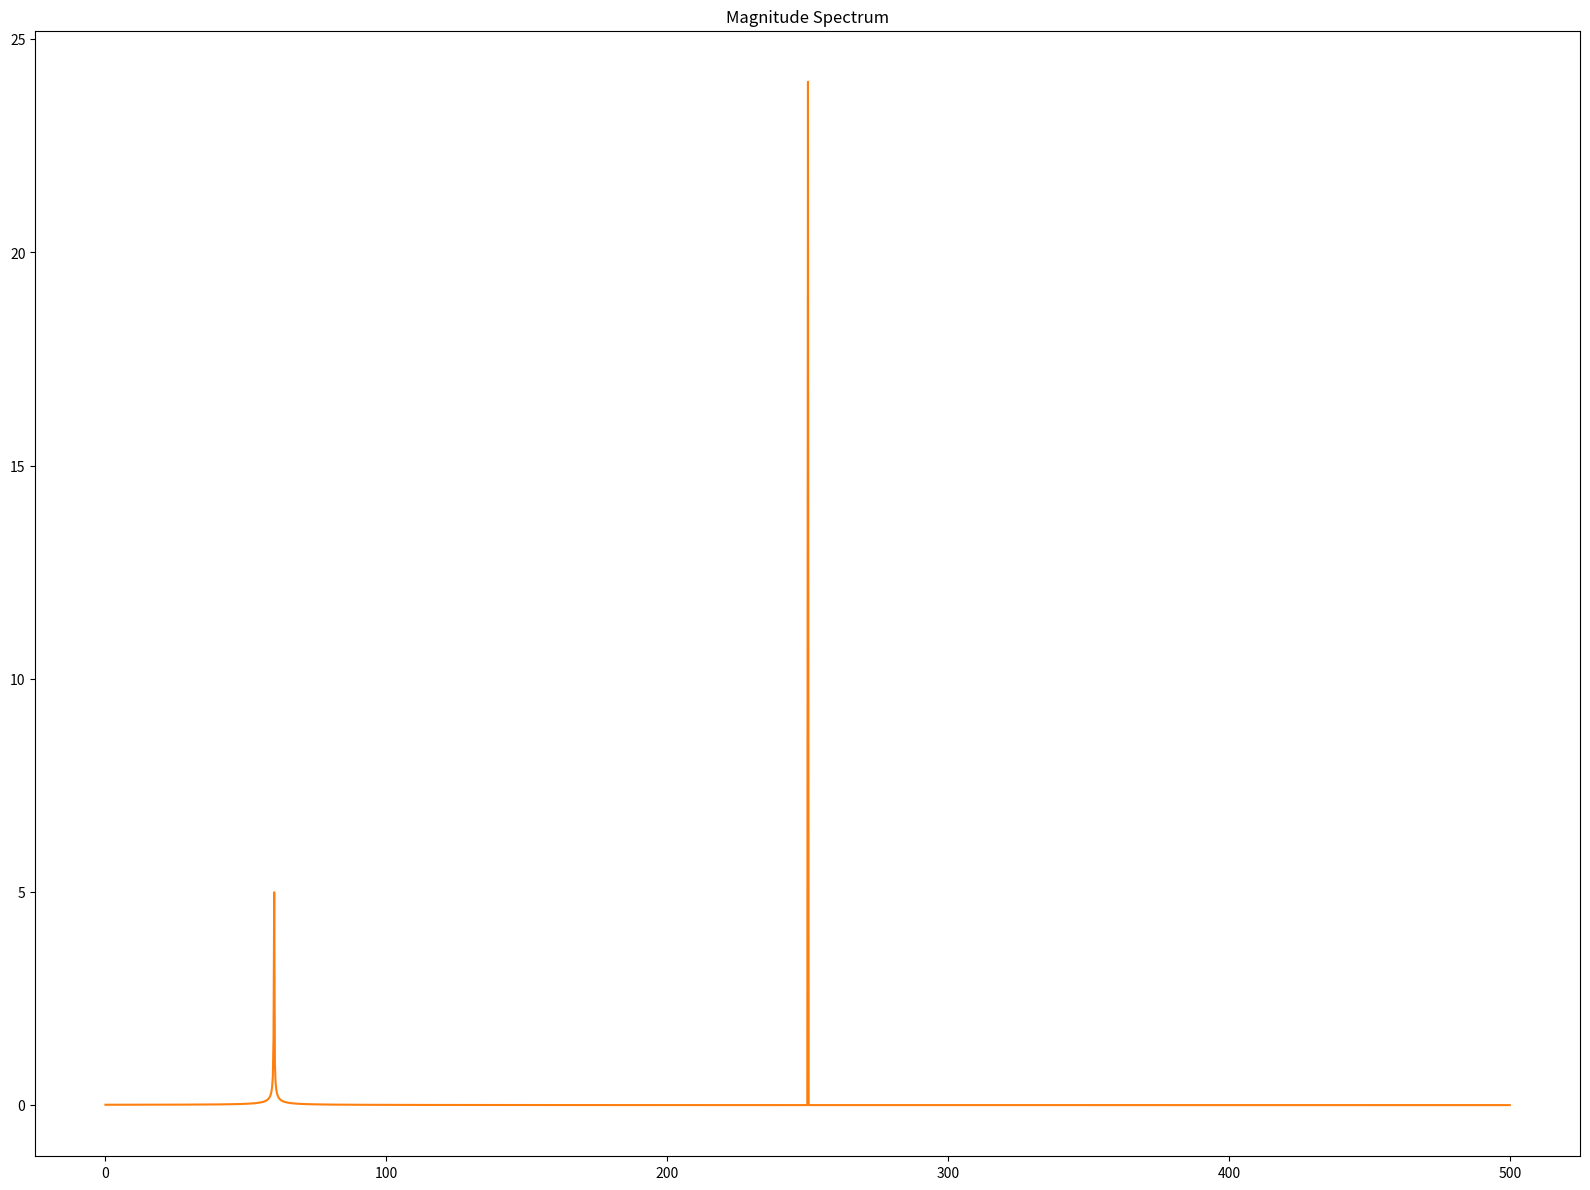

This chart was generated by the following Python code:
import matplotlib.pyplot as plt
import numpy as np

Spec_figsize = (16, 12)
Spec_dpi = 80

def BiasEstimate(array):
    
    pass


def FFTExam():
    ImageFileName = "FFTExam.png"
    
    SamplingRate = 1.e3
    DataSize = 4096
    dt = 1./SamplingRate
    nfft = int(DataSize/2)
    
    freqs = np.fft.fftfreq( n=DataSize, d=dt)
    
    A1 = 24.; f1 = 250.; phi1 =  23./360.*2.*np.pi
    A2 = 5.5; f2 = 60. ; phi2 = 345./360.*2.*np.pi
    omega1 = 2. * np.pi * f1
    omega2 = 2. * np.pi * f2
    data = np.zeros(DataSize)
    for i in range(DataSize):
        data[i] = A1 * np.sin(omega1*i*dt+phi1) + A2 * np.sin(omega2*i*dt+phi2) 

    
    Fourier = np.fft.fft(data)
    Magnitude = np.abs(Fourier)/nfft

    SortedIndex = np.argsort(Magnitude[1:nfft])
    Nmax = 10
    max_mag_freq_list = []
    print('Maximum Magnitude in the spectrum '+ImageFileName)
    for i in range(Nmax):
        idx = -i-1
        SortedIdx = SortedIndex[idx]+1
        frequency = freqs[SortedIdx]
        #if frequency > 0.:
        print( '{:5.3e}'.format(Magnitude[SortedIdx]),
                'mG at',
                freqs[SortedIdx],
                'Hz' 
                )
        max_mag_freq_list.append(frequency)

    #exit(0)    
    fig, axes = plt.subplots(figsize=Spec_figsize, dpi=Spec_dpi)
    axes.set_title("Magnitude Spectrum")
    
    axes.plot( freqs[0:nfft], Magnitude[0:nfft], color='C1')
    
    fig.tight_layout()
    
    
    fig.savefig(ImageFileName)
    
FFTExam()
